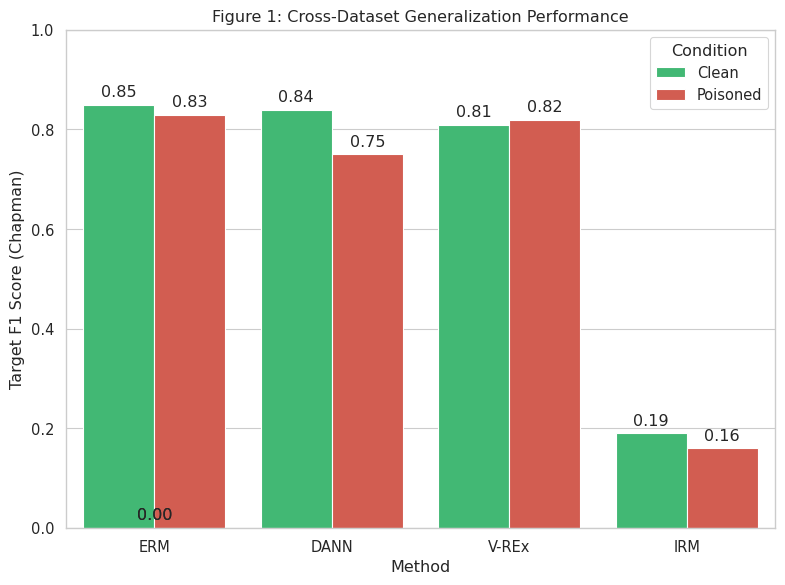
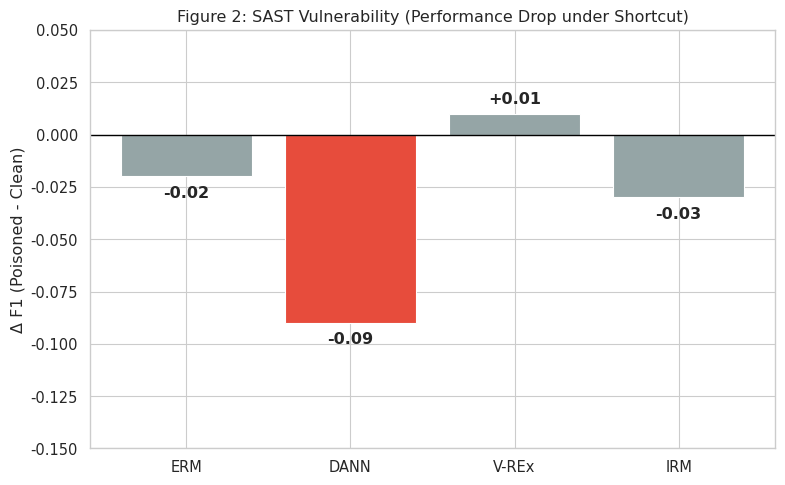
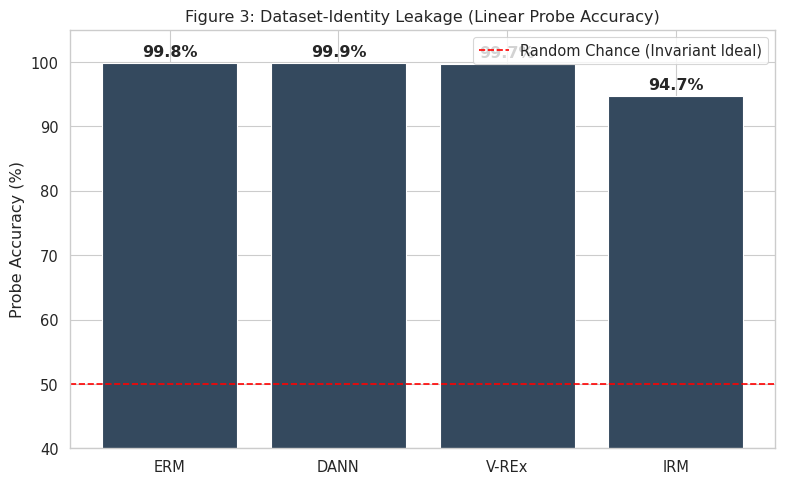

The script that saved these images, in order:

import matplotlib.pyplot as plt
import seaborn as sns
import pandas as pd
import numpy as np
import os

# Set style
sns.set(style="whitegrid", context="paper", font_scale=1.2)
OUT_DIR = "paper/figures"
os.makedirs(OUT_DIR, exist_ok=True)

def plot_main_results():
    """Figure 1: Main Performance (Bar Plot)"""
    # Data from Table I
    data = {
        'Method': ['ERM', 'ERM', 'DANN', 'DANN', 'V-REx', 'V-REx', 'IRM', 'IRM'],
        'Condition': ['Clean', 'Poisoned', 'Clean', 'Poisoned', 'Clean', 'Poisoned', 'Clean', 'Poisoned'],
        'Target F1': [0.85, 0.83, 0.84, 0.75, 0.81, 0.82, 0.19, 0.16]
    }
    df = pd.DataFrame(data)
    
    plt.figure(figsize=(8, 6))
    ax = sns.barplot(x="Method", y="Target F1", hue="Condition", data=df, palette=["#2ecc71", "#e74c3c"])
    plt.title("Figure 1: Cross-Dataset Generalization Performance")
    plt.ylim(0, 1.0)
    plt.ylabel("Target F1 Score (Chapman)")
    
    # Add annotations
    for p in ax.patches:
        ax.annotate(f'{p.get_height():.2f}', 
                   (p.get_x() + p.get_width() / 2., p.get_height()), 
                   ha = 'center', va = 'center', 
                   xytext = (0, 9), 
                   textcoords = 'offset points')
    
    plt.tight_layout()
    plt.savefig(f"{OUT_DIR}/fig1_performance.png", dpi=300)
    print("Generated Figure 1")

def plot_sast_drop():
    """Figure 2: SAST Vulnerability (Delta F1)"""
    methods = ['ERM', 'DANN', 'V-REx', 'IRM']
    drops = [-0.02, -0.09, +0.01, -0.03]
    colors = ['#95a5a6' if abs(x) < 0.05 else '#e74c3c' for x in drops]
    
    plt.figure(figsize=(8, 5))
    plt.bar(methods, drops, color=colors)
    plt.axhline(0, color='black', linewidth=1)
    plt.title("Figure 2: SAST Vulnerability (Performance Drop under Shortcut)")
    plt.ylabel("Δ F1 (Poisoned - Clean)")
    plt.ylim(-0.15, 0.05)
    
    # Add labels
    for i, v in enumerate(drops):
        plt.text(i, v - 0.01 if v < 0 else v + 0.005, f"{v:+.2f}", ha='center', fontweight='bold')
        
    plt.tight_layout()
    plt.savefig(f"{OUT_DIR}/fig2_sast_drop.png", dpi=300)
    print("Generated Figure 2")

def plot_leakage():
    """Figure 3: Dataset-Identity Leakage"""
    methods = ['ERM', 'DANN', 'V-REx', 'IRM']
    leakage = [99.8, 99.9, 99.7, 94.7]
    chance_level = 50.0
    
    plt.figure(figsize=(8, 5))
    plt.bar(methods, leakage, color="#34495e")
    plt.axhline(chance_level, color='red', linestyle='--', label='Random Chance (Invariant Ideal)')
    plt.title("Figure 3: Dataset-Identity Leakage (Linear Probe Accuracy)")
    plt.ylabel("Probe Accuracy (%)")
    plt.ylim(40, 105)
    plt.legend()
    
    for i, v in enumerate(leakage):
        plt.text(i, v + 1, f"{v}%", ha='center', fontweight='bold')
        
    plt.tight_layout()
    plt.savefig(f"{OUT_DIR}/fig3_leakage.png", dpi=300)
    print("Generated Figure 3") # Fixed comment

if __name__ == "__main__":
    plot_main_results()
    plot_sast_drop()
    plot_leakage()
